Run: headless pygame with SDL's dummy video driver; simulated clock (each Clock.tick advances the game by its frame time, no real sleeping); random seed 0; keys injected as events and as key.get_pressed() state; mouse plan: one left click at the window centre at the start of phase 2, then a move to the lower-right quarter at the start of phase 3.
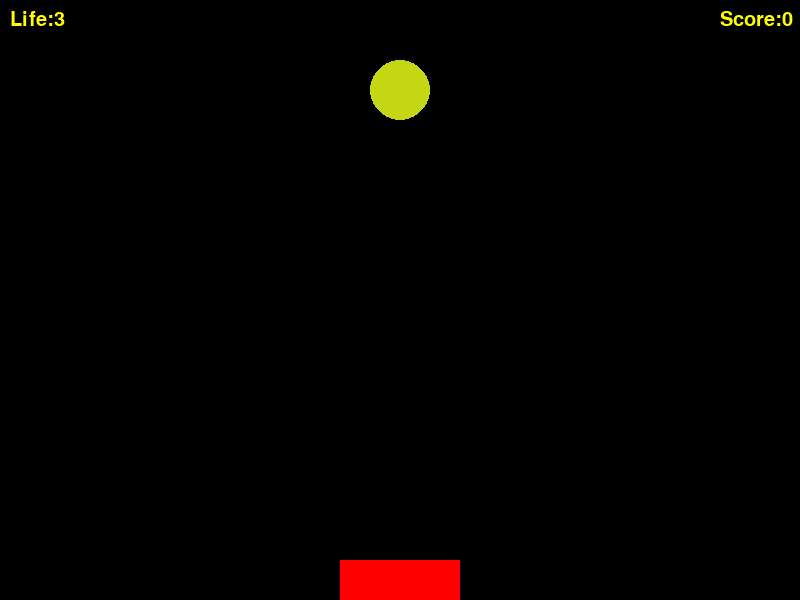
Frame 1 of 4 · flips 1–60 · no input
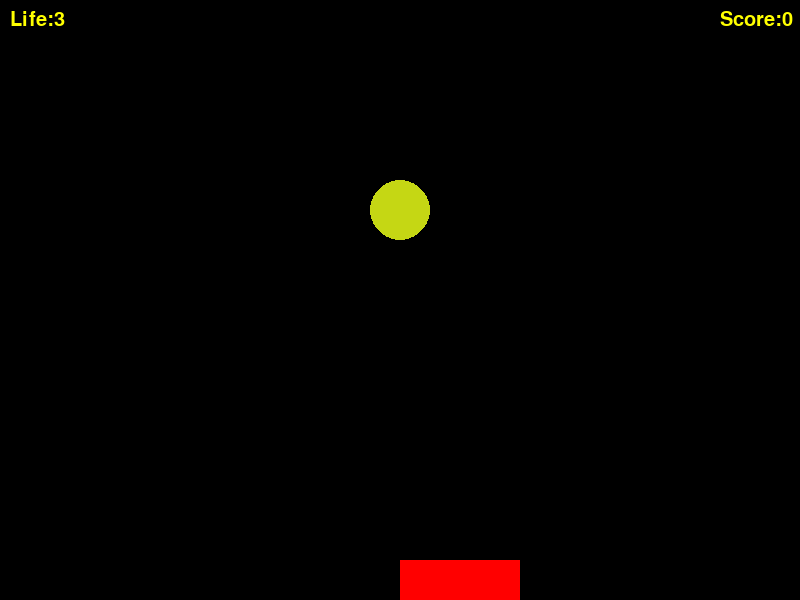
Frame 2 of 4 · flips 61–180 · clicked the window centre · tapped SPACE, RETURN · held RIGHT (→), D
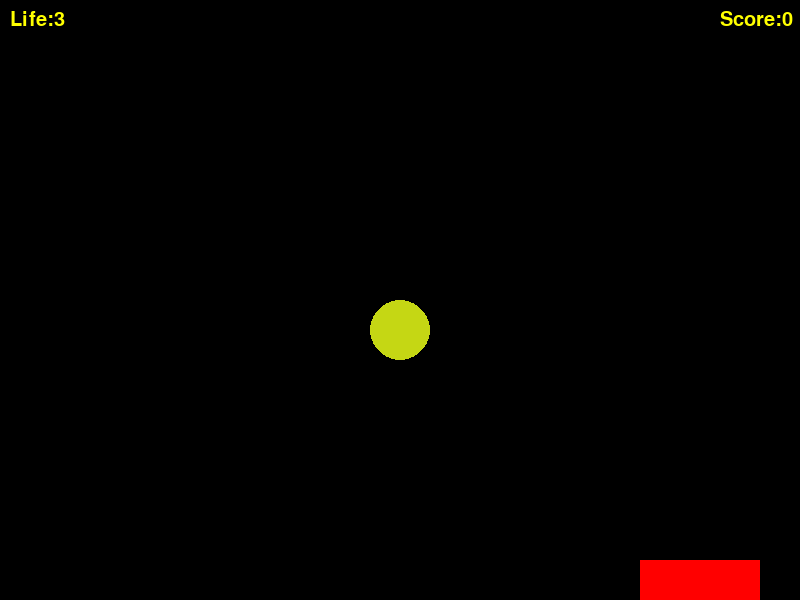
Frame 3 of 4 · flips 181–300 · moved the mouse to the lower-right quarter · held DOWN (↓), S
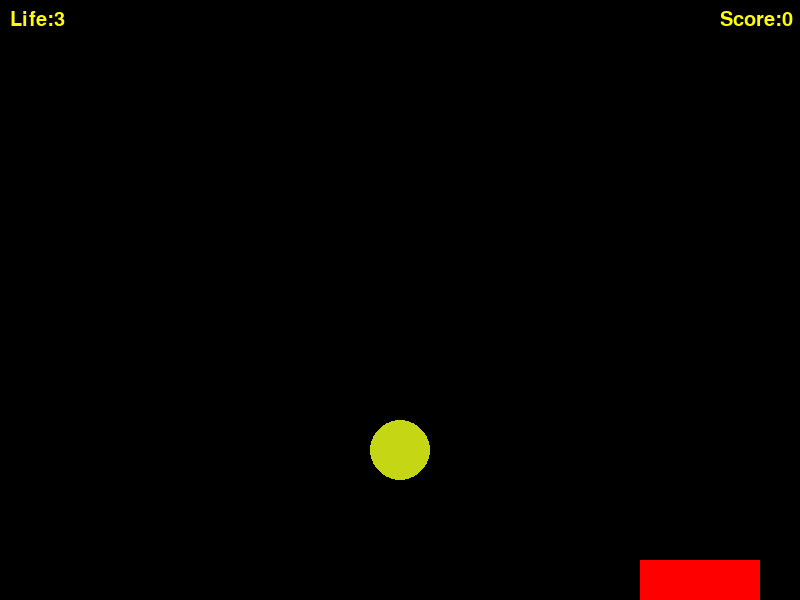
Frame 4 of 4 · flips 301–420 · held LEFT (←), A, UP (↑), W

The pygame program that drew these frames:

import pygame
import sys
import random
pygame.init()
screen = pygame.display.set_mode((800, 600))
pygame.display.set_caption("下落的小球")
ball_x, ball_y = 400, 30
R = random.randint(0, 255)
G = random.randint(0, 255)
B = random.randint(0, 255)
rect_x, rect_y, rect_w, rect_h = 340, 560, 120, 40
while True:
    for e in pygame.event.get():
        if e.type == pygame.QUIT:
            pygame.quit()
            sys.exit()
        if e.type == pygame.MOUSEMOTION:
            rect_x = e.pos[0]
    screen.fill((0, 0, 0))
    ball_y += 1
    font1 = pygame.font.Font(None, 30)
    img_text = font1.render("Life:3", True, (255, 255, 0))
    screen.blit(img_text, (10, 10))
    font1 = pygame.font.Font(None, 30)
    img_text = font1.render("Score:0", True, (255, 255, 0))
    screen.blit(img_text, (720, 10))
    pygame.draw.circle(screen, (R, G, B), (ball_x, ball_y), 30)
    pygame.draw.rect(screen, (255, 0, 0), (rect_x, rect_y, rect_w, rect_h))
    if rect_x > 680:
        rect_x = 680
    if ball_y > 600:
        ball_y = 30
        R = random.randint(0, 255)
        G = random.randint(0, 255)
        B = random.randint(0, 255)
        ball_x = random.randint(30, 770)
    pygame.display.update()
